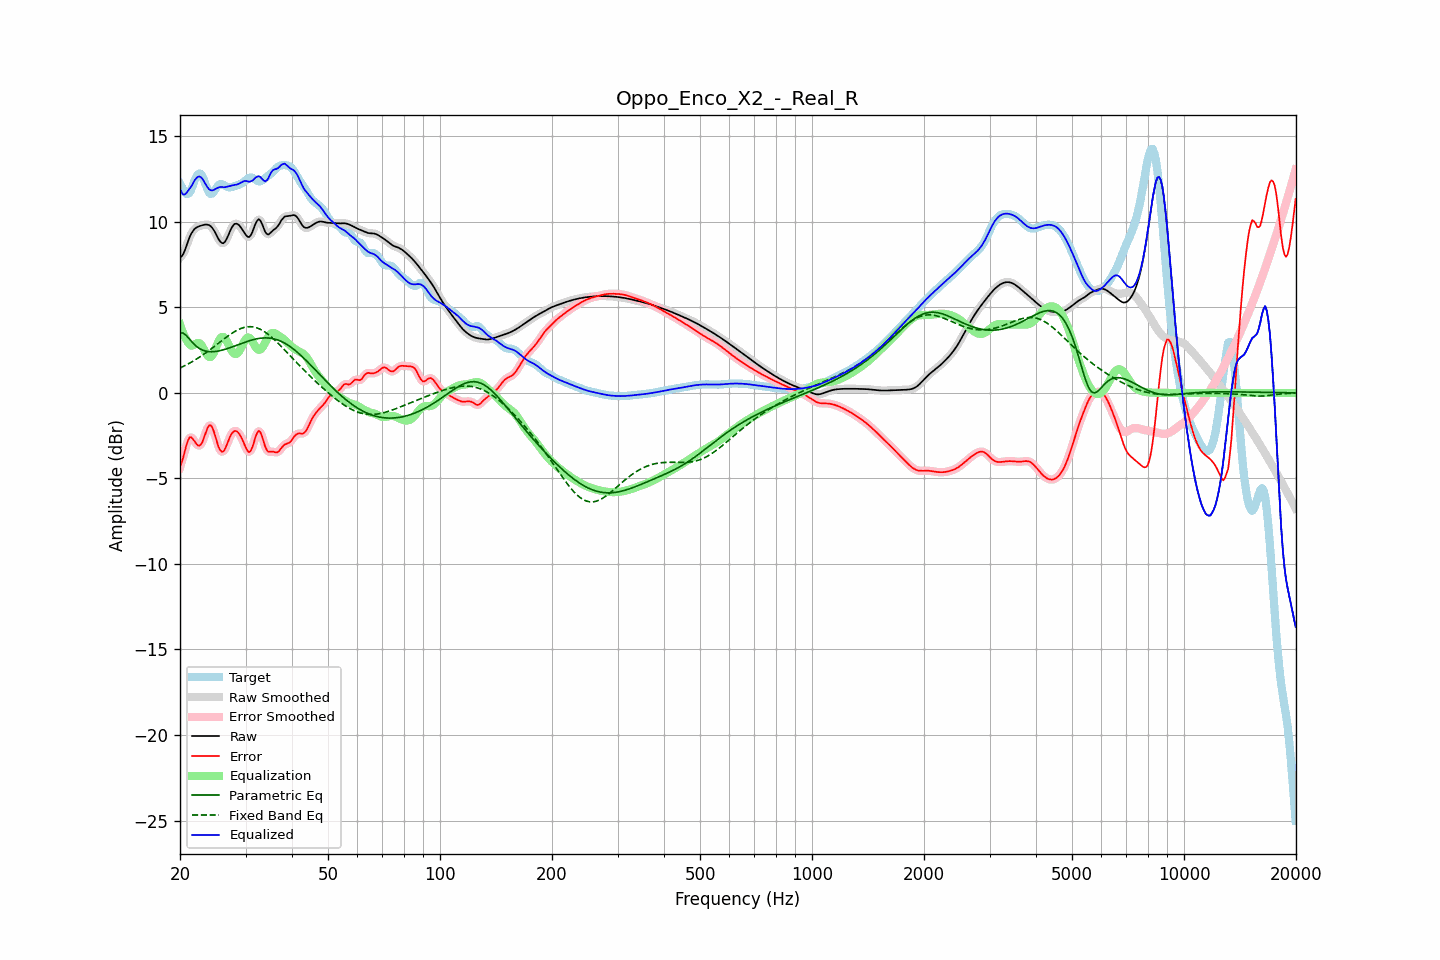

The data file committed next to this chart (first rows):
frequency, raw, error, smoothed, error_smoothed, equalization, parametric_eq, fixed_band_eq, equalized_raw, equalized_smoothed, target
20.00, 7.92, -4.31, 7.90, -4.37, 4.02, 3.52, 1.46, 11.94, 11.92, 12.24
20.20, 7.98, -4.08, 8.00, -4.03, 3.74, 3.51, 1.50, 11.72, 11.74, 12.06
20.40, 8.12, -3.78, 8.15, -3.71, 3.49, 3.50, 1.55, 11.61, 11.64, 11.89
20.61, 8.33, -3.41, 8.34, -3.41, 3.28, 3.43, 1.59, 11.60, 11.61, 11.73
20.81, 8.60, -3.04, 8.59, -3.06, 3.10, 3.35, 1.64, 11.70, 11.69, 11.64
21.02, 8.86, -2.77, 8.86, -2.78, 2.95, 3.24, 1.69, 11.81, 11.81, 11.64
21.23, 9.11, -2.60, 9.10, -2.62, 2.84, 3.14, 1.74, 11.95, 11.94, 11.71
21.44, 9.31, -2.59, 9.30, -2.60, 2.76, 3.03, 1.80, 12.07, 12.07, 11.90
21.66, 9.46, -2.69, 9.46, -2.68, 2.78, 2.92, 1.85, 12.24, 12.24, 12.15
21.87, 9.58, -2.82, 9.58, -2.82, 2.83, 2.83, 1.91, 12.41, 12.41, 12.40
22.09, 9.66, -2.96, 9.66, -2.96, 2.88, 2.74, 1.96, 12.54, 12.54, 12.61
22.31, 9.71, -3.06, 9.71, -3.05, 2.92, 2.67, 2.02, 12.63, 12.63, 12.77
22.54, 9.75, -3.08, 9.75, -3.08, 2.91, 2.60, 2.08, 12.66, 12.66, 12.84
22.76, 9.78, -3.02, 9.78, -3.01, 2.84, 2.55, 2.15, 12.62, 12.62, 12.80
22.99, 9.81, -2.85, 9.81, -2.83, 2.70, 2.50, 2.21, 12.51, 12.51, 12.66
23.22, 9.83, -2.59, 9.83, -2.59, 2.53, 2.47, 2.28, 12.36, 12.36, 12.42
23.45, 9.84, -2.32, 9.85, -2.32, 2.35, 2.44, 2.34, 12.19, 12.19, 12.16
23.69, 9.84, -2.08, 9.84, -2.08, 2.19, 2.43, 2.41, 12.04, 12.04, 11.92
23.92, 9.82, -1.91, 9.81, -1.93, 2.10, 2.41, 2.48, 11.92, 11.92, 11.73
24.16, 9.76, -1.88, 9.75, -1.90, 2.10, 2.41, 2.55, 11.85, 11.85, 11.64
24.40, 9.66, -2.00, 9.65, -2.01, 2.18, 2.41, 2.62, 11.84, 11.84, 11.66
24.65, 9.52, -2.23, 9.52, -2.24, 2.34, 2.42, 2.69, 11.87, 11.86, 11.76
24.89, 9.36, -2.55, 9.35, -2.55, 2.56, 2.42, 2.77, 11.92, 11.92, 11.90
25.14, 9.18, -2.86, 9.17, -2.87, 2.80, 2.44, 2.84, 11.98, 11.97, 12.04
25.39, 8.99, -3.17, 9.00, -3.15, 3.02, 2.45, 2.91, 12.01, 12.02, 12.16
25.65, 8.86, -3.34, 8.85, -3.35, 3.19, 2.48, 2.98, 12.04, 12.04, 12.20
25.91, 8.77, -3.44, 8.77, -3.43, 3.28, 2.50, 3.06, 12.05, 12.05, 12.21
26.16, 8.75, -3.42, 8.77, -3.40, 3.28, 2.52, 3.13, 12.03, 12.04, 12.17
26.43, 8.84, -3.28, 8.85, -3.27, 3.19, 2.55, 3.20, 12.03, 12.04, 12.11
26.69, 9.01, -3.06, 9.00, -3.06, 3.05, 2.58, 3.27, 12.05, 12.05, 12.06
26.96, 9.21, -2.82, 9.21, -2.82, 2.86, 2.61, 3.34, 12.07, 12.07, 12.03
27.23, 9.43, -2.59, 9.43, -2.60, 2.67, 2.64, 3.41, 12.10, 12.09, 12.02
27.50, 9.63, -2.41, 9.63, -2.41, 2.49, 2.68, 3.47, 12.12, 12.12, 12.04
27.77, 9.78, -2.28, 9.78, -2.28, 2.36, 2.71, 3.53, 12.14, 12.14, 12.07
28.05, 9.88, -2.22, 9.87, -2.23, 2.28, 2.74, 3.59, 12.17, 12.16, 12.10
28.33, 9.90, -2.24, 9.90, -2.23, 2.28, 2.78, 3.64, 12.17, 12.18, 12.13
28.62, 9.87, -2.29, 9.87, -2.30, 2.34, 2.82, 3.69, 12.21, 12.21, 12.16
28.90, 9.78, -2.41, 9.78, -2.41, 2.47, 2.85, 3.73, 12.25, 12.25, 12.19
29.19, 9.66, -2.58, 9.66, -2.58, 2.64, 2.89, 3.77, 12.30, 12.30, 12.24
29.48, 9.52, -2.77, 9.52, -2.78, 2.83, 2.92, 3.81, 12.35, 12.35, 12.29
29.78, 9.37, -2.99, 9.37, -3.00, 3.02, 2.95, 3.83, 12.39, 12.38, 12.36
30.08, 9.23, -3.21, 9.23, -3.22, 3.16, 2.99, 3.85, 12.39, 12.39, 12.44
30.38, 9.13, -3.39, 9.14, -3.38, 3.24, 3.02, 3.87, 12.37, 12.38, 12.52
30.68, 9.11, -3.47, 9.13, -3.44, 3.24, 3.05, 3.87, 12.35, 12.37, 12.58
30.99, 9.22, -3.38, 9.22, -3.37, 3.15, 3.08, 3.87, 12.37, 12.38, 12.60
31.30, 9.40, -3.18, 9.41, -3.16, 3.01, 3.10, 3.87, 12.42, 12.43, 12.58
31.61, 9.65, -2.89, 9.65, -2.88, 2.85, 3.13, 3.85, 12.49, 12.50, 12.53
31.93, 9.91, -2.56, 9.89, -2.58, 2.69, 3.15, 3.83, 12.59, 12.58, 12.47
32.24, 10.07, -2.34, 10.07, -2.34, 2.57, 3.17, 3.80, 12.64, 12.64, 12.41
32.57, 10.16, -2.21, 10.13, -2.24, 2.52, 3.19, 3.76, 12.68, 12.65, 12.37
32.89, 10.08, -2.30, 10.07, -2.32, 2.54, 3.20, 3.72, 12.62, 12.61, 12.38
33.22, 9.89, -2.53, 9.89, -2.53, 2.63, 3.21, 3.67, 12.52, 12.52, 12.42
33.55, 9.65, -2.84, 9.65, -2.83, 2.78, 3.22, 3.62, 12.43, 12.43, 12.49
33.89, 9.42, -3.15, 9.44, -3.12, 2.95, 3.22, 3.55, 12.37, 12.39, 12.56
34.23, 9.30, -3.34, 9.31, -3.33, 3.14, 3.22, 3.49, 12.43, 12.44, 12.63
34.57, 9.26, -3.45, 9.28, -3.43, 3.30, 3.21, 3.41, 12.56, 12.58, 12.70
34.92, 9.34, -3.44, 9.33, -3.45, 3.43, 3.20, 3.34, 12.77, 12.76, 12.78
35.27, 9.43, -3.43, 9.42, -3.44, 3.50, 3.19, 3.26, 12.93, 12.92, 12.86
35.62, 9.52, -3.43, 9.51, -3.45, 3.52, 3.17, 3.18, 13.04, 13.03, 12.95
35.97, 9.58, -3.47, 9.59, -3.47, 3.49, 3.15, 3.09, 13.08, 13.08, 13.05
... 635 more rows
